pico-8 play session: no input (idle), after a click and taps of 🅾, ❎, 🅾+❎, 🅾 in the second before t = 0

[t = 4 s] idle ~4s (no d-pad/buttons)
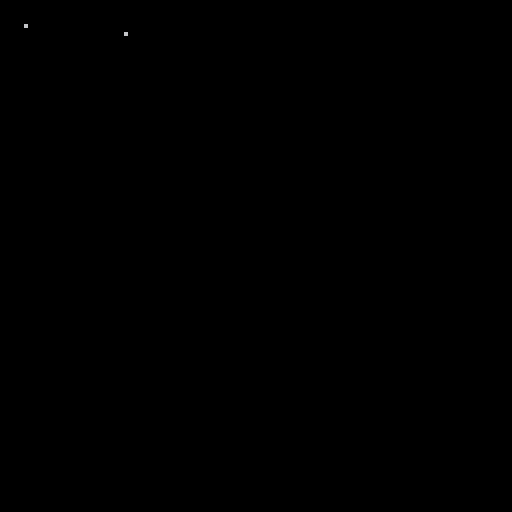

pico-8 cartridge
version 15
__lua__
x=6y=6l={{8,8}}d=1m=128s=pset::a::cls()
h=l[1]for i=0,3 do if(btn(i))d=i end
if(x==h[1]and y==h[2])n={l[#l][1],l[#l][2]}x=flr(rnd(m))y=flr(rnd(m))r=0
for i=#l,2,-1 do j=l[i]j[1]=l[i-1][1] j[2]=l[i-1][2]s(j[1],j[2])end
if(r)add(l,n)
r=d<2 and 1or 2h[r]=d%2==0 and(h[r]-1)%m or(h[r]+1)%m
s(x,y)s(h[1],h[2])flip()r=nil goto a
